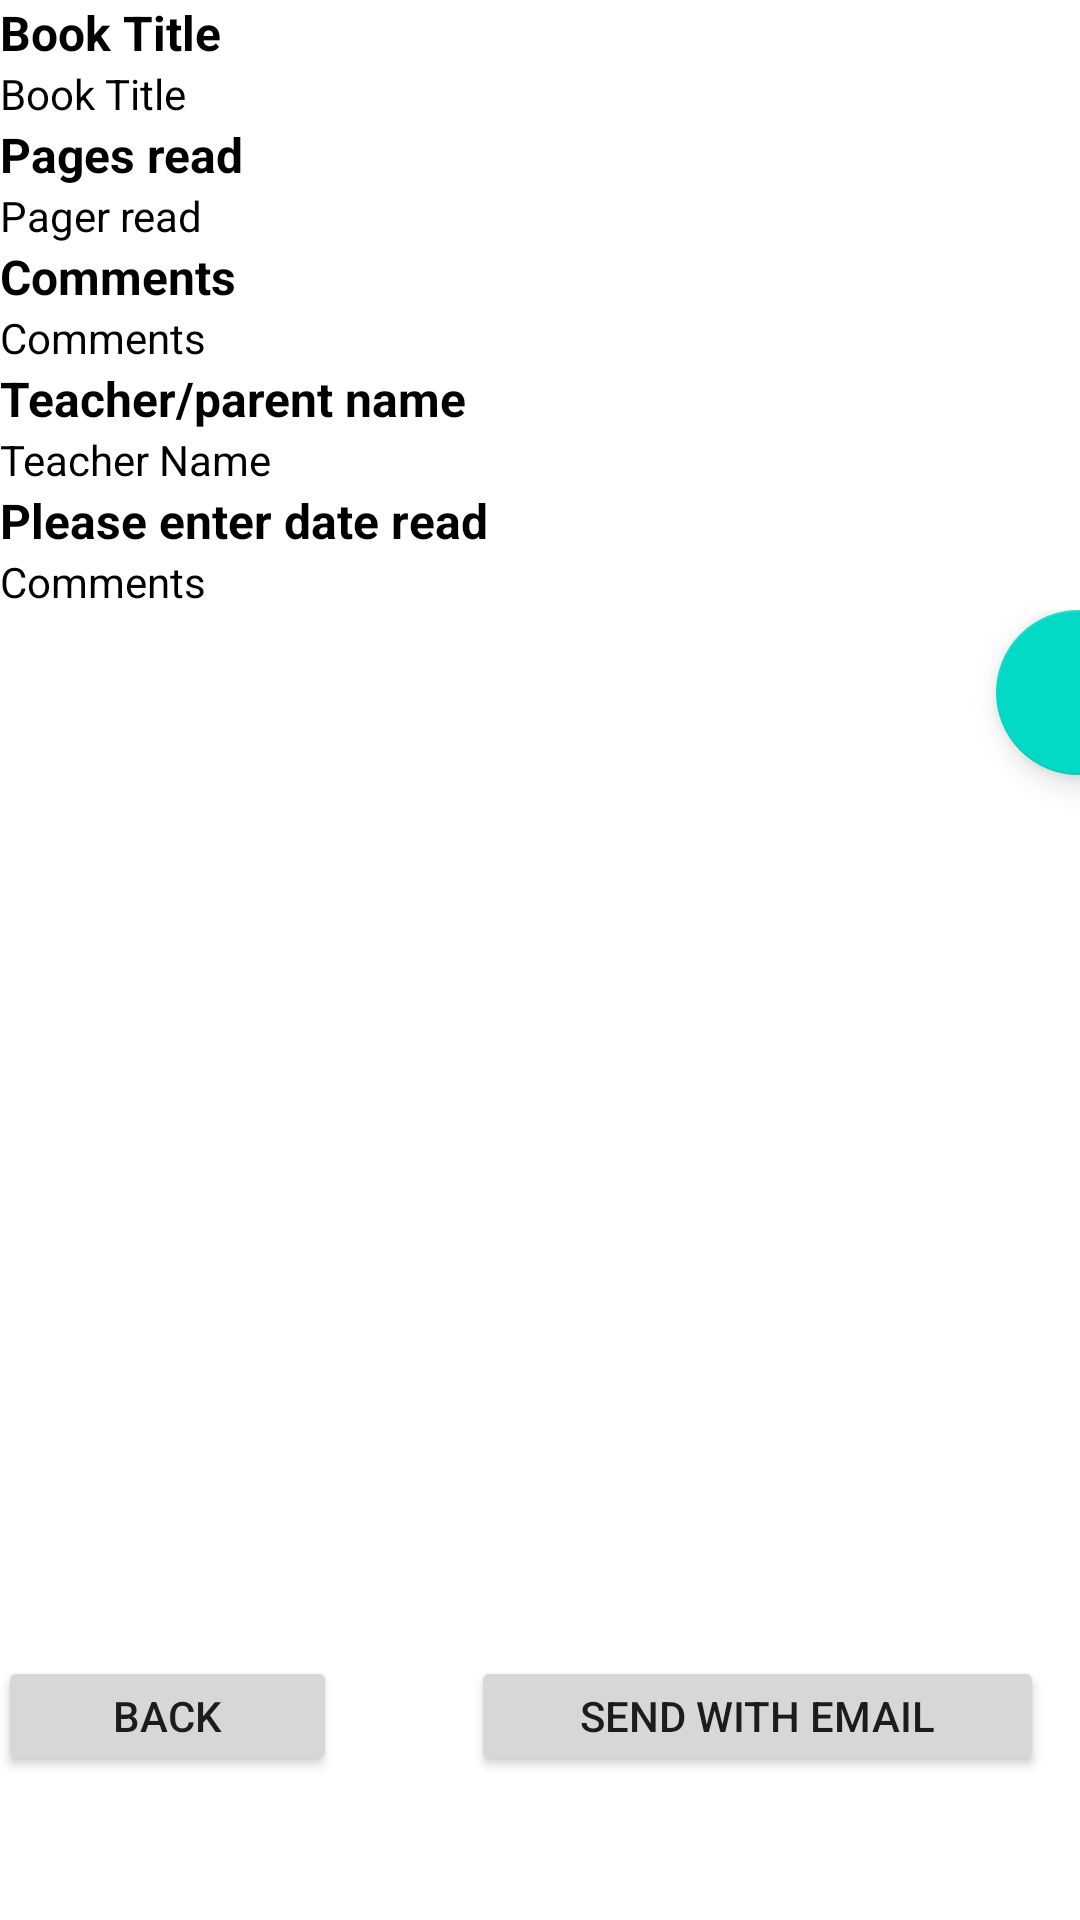

Produce the Android XML layout that renders to this screen, including the resource entries it uses.
<!-- AndroidManifest.xml: application theme Theme.CoursworkMADAndroidStudio -->
<!-- res/layout/activity_view_book_diary.xml -->
<?xml version="1.0" encoding="utf-8"?>
<androidx.constraintlayout.widget.ConstraintLayout xmlns:android="http://schemas.android.com/apk/res/android"
    xmlns:app="http://schemas.android.com/apk/res-auto"
    xmlns:tools="http://schemas.android.com/tools"
    android:layout_width="match_parent"
    android:layout_height="match_parent"
    tools:context=".ViewBookDiary">

    <LinearLayout
        android:layout_width="389dp"
        android:layout_height="561dp"
        android:orientation="vertical"
        android:textAlignment="center"
        app:layout_constraintBottom_toBottomOf="parent"
        app:layout_constraintTop_toTopOf="parent"
        app:layout_constraintVertical_bias="0.0"
        tools:layout_editor_absoluteX="10dp">

        <TextView
            android:id="@+id/textView"
            android:layout_width="match_parent"
            android:layout_height="wrap_content"
            android:text="Book Title"
            android:textColor="#000000"
            android:textSize="16sp"
            android:textStyle="bold" />

        <TextView
            android:id="@+id/contentBookTitle"
            android:layout_width="match_parent"
            android:layout_height="wrap_content"
            android:text="Book Title"
            android:textColor="#000000" />
        <TextView
            android:id="@+id/textView2"
            android:layout_width="match_parent"
            android:layout_height="wrap_content"
            android:text="Pages read"
            android:textColor="#000000"
            android:textSize="16sp"
            android:textStyle="bold" />
        <TextView
            android:id="@+id/textContentPages"
            android:layout_width="match_parent"
            android:layout_height="wrap_content"
            android:text="Pager read"
            android:textColor="#000000" />
        <TextView
            android:id="@+id/textView3"
            android:layout_width="match_parent"
            android:layout_height="wrap_content"
            android:text="Comments"
            android:textColor="#000000"
            android:textSize="16sp"
            android:textStyle="bold" />
        <TextView
            android:id="@+id/textContentComments"
            android:layout_width="match_parent"
            android:layout_height="wrap_content"
            android:text="Comments"
            android:textColor="#000000" />

        <TextView
            android:id="@+id/textView4"
            android:layout_width="match_parent"
            android:layout_height="wrap_content"
            android:text="Teacher/parent name"
            android:textColor="#000000"
            android:textSize="16sp"
            android:textStyle="bold" />
        <TextView
            android:id="@+id/textContentTeacher"
            android:layout_width="match_parent"
            android:layout_height="wrap_content"
            android:text="Teacher Name"
            android:textColor="#000000" />
        <TextView
            android:id="@+id/textView5"
            android:layout_width="match_parent"
            android:layout_height="wrap_content"
            android:text="Please enter date read"
            android:textColor="#000000"
            android:textSize="16sp"
            android:textStyle="bold" />

        <TextView
            android:id="@+id/textContentDate"
            android:layout_width="match_parent"
            android:layout_height="wrap_content"
            android:text="Comments"
            android:textColor="#000000" />

        <androidx.constraintlayout.widget.ConstraintLayout
            android:layout_width="match_parent"
            android:layout_height="match_parent">

            <LinearLayout
                android:layout_width="387dp"
                android:layout_height="291dp"
                android:orientation="horizontal"
                tools:layout_editor_absoluteX="-2dp"
                tools:layout_editor_absoluteY="2dp">

                <TextView
                    android:id="@+id/textView9"
                    android:layout_width="wrap_content"
                    android:layout_height="wrap_content"
                    android:layout_weight="1" />

                <com.google.android.material.floatingactionbutton.FloatingActionButton
                    android:id="@+id/editButton"
                    android:layout_width="55dp"
                    android:layout_height="56dp"
                    android:clickable="true"
                    app:srcCompat="@drawable/icons8_pencil_90" />
            </LinearLayout>

        </androidx.constraintlayout.widget.ConstraintLayout>

    </LinearLayout>

    <Button
        android:id="@+id/BtnbackToMain"
        android:layout_width="113dp"
        android:layout_height="40dp"
        android:layout_marginEnd="248dp"
        android:layout_marginBottom="48dp"
        android:text="Back"
        app:layout_constraintBottom_toBottomOf="parent"
        app:layout_constraintEnd_toEndOf="parent" />

    <Button
        android:id="@+id/sendEmailTo"
        android:layout_width="191dp"
        android:layout_height="40dp"
        android:layout_marginEnd="12dp"
        android:layout_marginBottom="48dp"
        android:text="Send with email"
        app:layout_constraintBottom_toBottomOf="parent"
        app:layout_constraintEnd_toEndOf="parent" />

</androidx.constraintlayout.widget.ConstraintLayout>
<!-- resources referenced by this layout -->
<resources>
  <style name="Theme.CoursworkMADAndroidStudio" parent="Theme.MaterialComponents.DayNight.DarkActionBar">
          
          <item name="colorPrimary">@color/purple_500</item>
          <item name="colorPrimaryVariant">@color/purple_700</item>
          <item name="colorOnPrimary">@color/white</item>
          
          <item name="colorSecondary">@color/teal_200</item>
          <item name="colorSecondaryVariant">@color/teal_700</item>
          <item name="colorOnSecondary">@color/black</item>
          
          <item name="android:statusBarColor">?attr/colorPrimaryVariant</item>
          
      </style>
  <!-- not gathered from this repository: default colours our renderer supplied (Android Studio template values) -->
  <color name="purple_500">#FF6200EE</color>
  <color name="purple_700">#FF3700B3</color>
  <color name="teal_200">#FF03DAC5</color>
  <color name="teal_700">#FF018786</color>
  <color name="black">#FF000000</color>
  <color name="white">#FFFFFFFF</color>
</resources>
